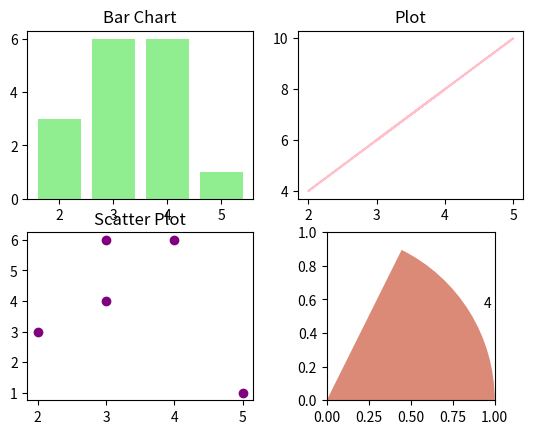

Recreate this plot in Python. (Note: this script raises an exception after producing the figure.)
import matplotlib.pyplot as plt
import numpy as np

x=np.array([3,4,2,5,3])
y=np.array([4,6,3,1,6])

colors=["#dc8a78","#dd7878","#ea76cb","#8839ef","#d20f39"]

figure,axes = plt.subplots(2,2)

axes[0,0].bar(x,y,color="lightgreen")
axes[0,0].set_title("Bar Chart")

axes[0,1].plot(x,x*2,color="pink")
axes[0,1].set_title("Plot")

axes[1,0].scatter(x,y,color="purple")
axes[1,0].set_title("Scatter Plot")

axes[1,1].pie(
	x,
	labels=y,
	colors=colors,
	autopct="%1.1%%",
	explode=[0,0,0,0,0.1]
)
axes[1,1].set_title("Pie")

plt.show()
